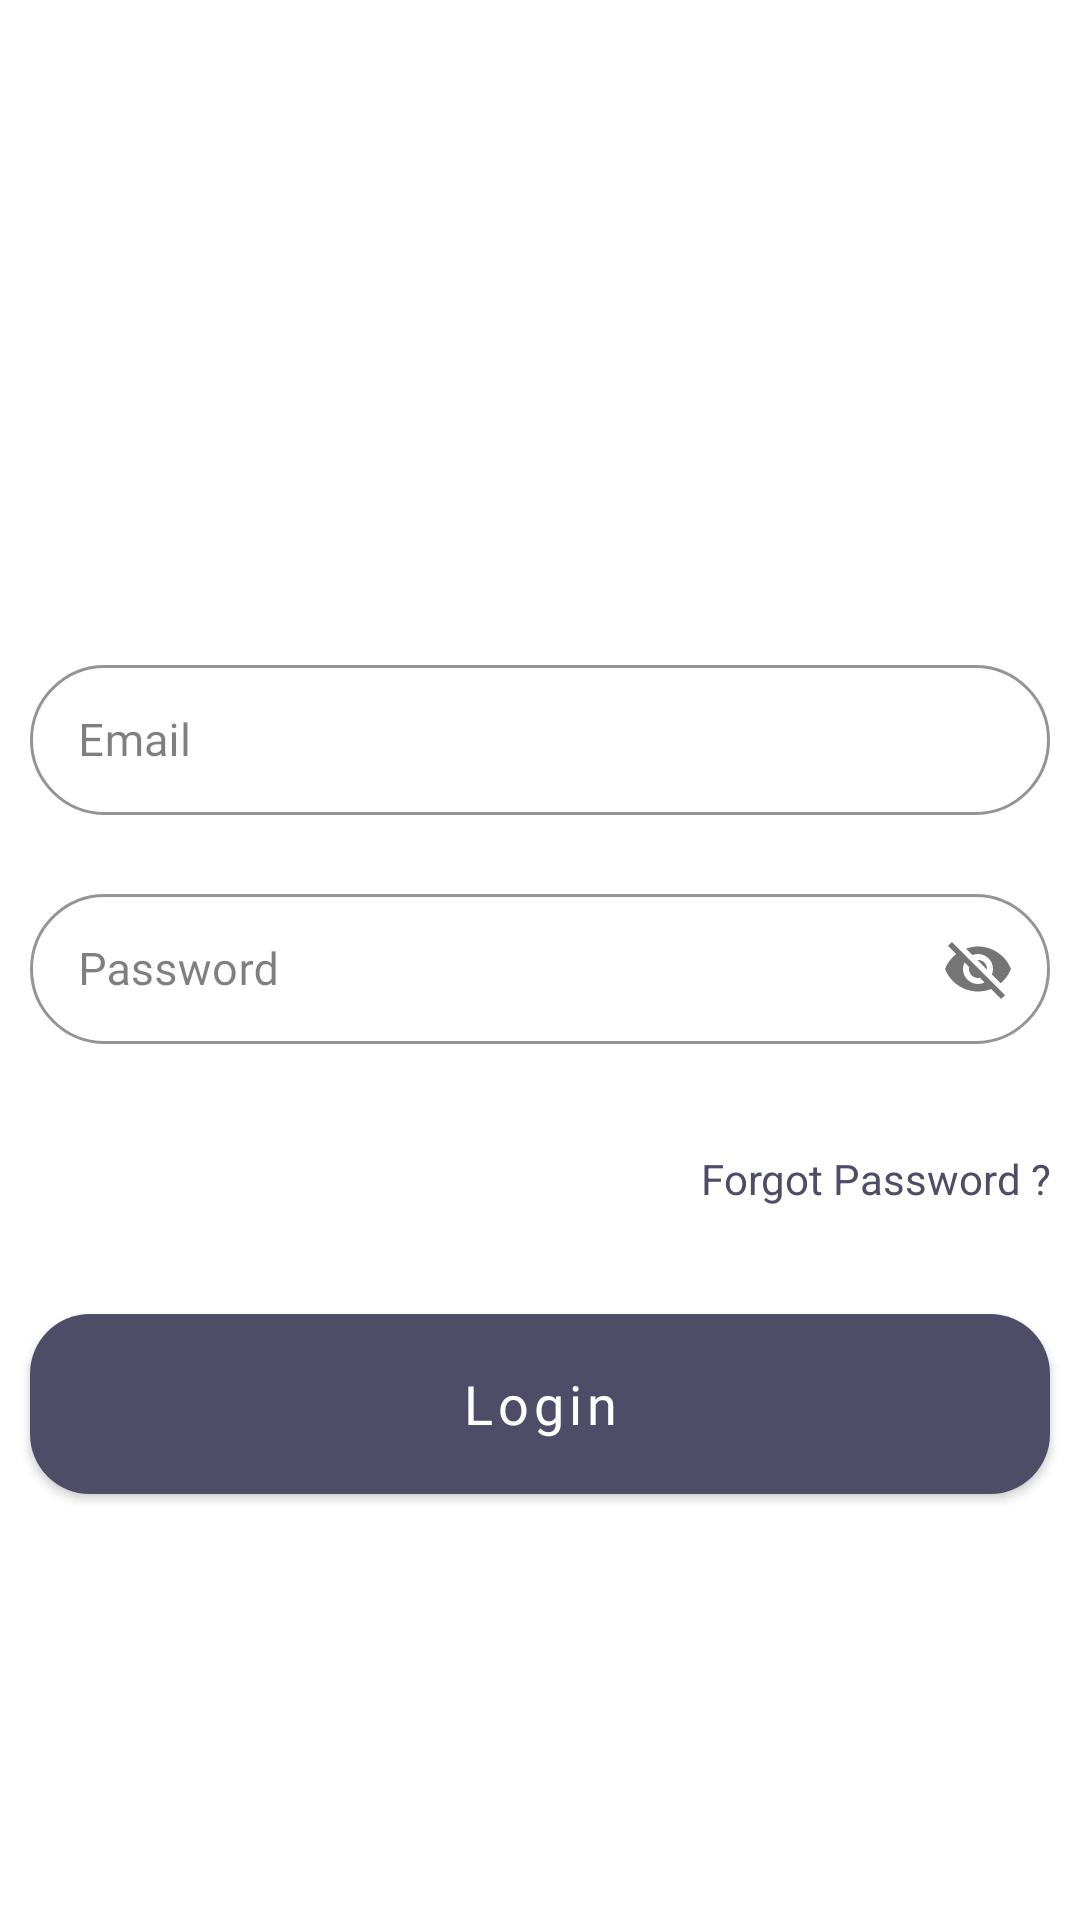

Write the Android layout XML for this screen, with the resource values it uses.
<!-- AndroidManifest.xml: application theme Theme.MaterialComponents.Light.NoActionBar -->
<!-- res/layout/fragment_login.xml -->
<?xml version="1.0" encoding="utf-8"?>
<RelativeLayout xmlns:android="http://schemas.android.com/apk/res/android"
    xmlns:app="http://schemas.android.com/apk/res-auto"
    xmlns:tools="http://schemas.android.com/tools"
    android:id="@+id/login"
    android:layout_width="match_parent"
    android:layout_height="match_parent"
    android:layout_gravity="center"
    android:elevation="1dp"
    android:focusableInTouchMode="true"
    tools:context="com.are.vehiclemanager.authentication.Login">
    
    
    
    
    
    
    
    
    <com.google.android.material.textfield.TextInputLayout
        android:id="@+id/mail"
        style="@style/TextInputLayoutStyle"
        android:layout_width="match_parent"
        android:layout_height="wrap_content"
        android:layout_above="@+id/pass"
        android:layout_marginLeft="10dp"
        android:layout_marginRight="10dp"
        android:layout_marginBottom="10dp"
        android:background="#00FFFFFF"
        android:elevation="6dp"
        android:hint="Email">

        <EditText
            android:id="@+id/et_email"
            android:layout_width="match_parent"
            android:layout_height="50dp"
            android:layout_above="@id/et_password"
            android:focusableInTouchMode="true"
            android:fontFamily="@font/rubik_light"
            android:inputType="textEmailAddress"
            android:padding="15dp"
            android:textColor="#222121"
            android:textSize="15sp" />
    </com.google.android.material.textfield.TextInputLayout>

    <com.google.android.material.textfield.TextInputLayout
        android:id="@+id/pass"
        style="@style/TextInputLayoutStyle"
        android:layout_width="match_parent"
        android:layout_height="wrap_content"
        android:layout_centerInParent="true"
        android:layout_margin="10dp"
        android:background="@null"
        android:hint="Password"
        app:passwordToggleEnabled="true">

        <EditText
            android:id="@+id/et_password"
            android:layout_width="match_parent"
            android:layout_height="50dp"
            android:focusableInTouchMode="true"
            android:fontFamily="@font/rubik_light"
            android:inputType="textVisiblePassword"
            android:padding="15dp"

            android:textColor="#222121"
            android:textSize="15sp" />
    </com.google.android.material.textfield.TextInputLayout>

    <TextView
        android:id="@+id/forgot_password"
        android:layout_width="wrap_content"
        android:layout_height="50dp"
        android:layout_below="@+id/pass"
        android:layout_alignParentEnd="true"
        android:layout_margin="10dp"
        android:gravity="center"
        android:text="Forgot Password ?"
        android:textColor="@color/colorPrimary" />

    <com.google.android.material.button.MaterialButton
        android:id="@+id/btn_login"
        android:layout_width="match_parent"
        android:layout_height="60dp"
        android:layout_below="@id/forgot_password"
        android:layout_centerHorizontal="true"
        android:layout_marginLeft="10dp"
        android:layout_marginTop="10dp"
        android:layout_marginRight="10dp"
        android:layout_marginBottom="30dp"
        android:background="@drawable/btn_custom"
        android:fontFamily="@font/roboto"
        android:gravity="center"
        android:text="@string/login"
        android:textAllCaps="false"
        android:textColor="#fff"
        android:textSize="18sp" />
</RelativeLayout>
<!-- resources referenced by this layout -->
<resources>
  <color name="colorPrimary">#4E4D68</color>
  <!-- drawable btn_custom (drawable-v24) -->
  <?xml version="1.0" encoding="utf-8"?>
  <shape xmlns:android="http://schemas.android.com/apk/res/android"
      android:padding="10dp"
      android:shape="rectangle">
      <corners android:radius="20dp" />
      <solid android:color="@color/colorPrimary" />
      <padding
          android:left="10dp"
          android:right="10dp" />
  </shape>
  <string name="login">Login</string>
  <style name="TextInputLayoutStyle" parent="Widget.MaterialComponents.TextInputLayout.OutlinedBox.Dense">
          <item name="boxCornerRadiusBottomStart">30dp</item>
          <item name="boxCornerRadiusTopStart">30dp</item>
          <item name="boxCornerRadiusTopEnd">30dp</item>
          <item name="boxCornerRadiusBottomEnd">30dp</item>
          <item name="backgroundTint">#FFFFFF</item>
          <item name="boxBackgroundColor">#FFFFFF</item>
          <item name="hintTextAppearance">@style/HintText</item>
          <item name="errorTextAppearance">@style/ErrorText</item>
          <item name="counterTextAppearance">@style/HintText</item>
          <item name="android:textColorHint">#80000000</item>
          <item name="colorControlNormal">#000</item>
          <item name="colorControlActivated">@color/colorPrimary</item>
          <item name="android:statusBarColor">#00FFFFFF</item>
          <item name="fontFamily">@font/rubik_light</item>
          <item name="mock_labelBackgroundColor">#FFFFFF</item>
      </style>
  <style name="Theme.MaterialComponents.Light.NoActionBar">
          <item name="colorPrimary">@color/colorPrimary</item>
          <item name="android:colorPrimaryDark">@color/colorPrimaryDark</item>
          <item name="windowActionBar">false</item>
          <item name="windowNoTitle">true</item>
          <item name="bottomSheetDialogTheme">@style/CustomBottomSheetDialog</item>
      </style>
  <style name="HintText" parent="TextAppearance.AppCompat">
          <item name="android:textColor">@color/colorPrimaryDark</item>
          <item name="android:textSize">14sp</item>
          <item name="background">@null</item>
          <item name="android:statusBarColor">#00FFFFFF</item>
      </style>
  <style name="ErrorText" parent="TextAppearance.AppCompat">
          <item name="android:textColor">@android:color/holo_red_light</item>
          <item name="android:textSize">14sp</item>
          <item name="android:statusBarColor">#00FFFFFF</item>
      </style>
  <color name="colorPrimaryDark">#4D4B6A</color>
  <style name="CustomBottomSheetDialog" parent="@style/ThemeOverlay.MaterialComponents.BottomSheetDialog">
          <item name="bottomSheetStyle">@style/CustomBottomSheet</item>
      </style>
  <style name="CustomBottomSheet" parent="Widget.MaterialComponents.BottomSheet">
          <item name="shapeAppearanceOverlay">@style/CustomShapeAppearanceBottomSheetDialog</item>
      </style>
  <style name="CustomShapeAppearanceBottomSheetDialog" parent="">
          <item name="cornerFamily">rounded</item>
          <item name="cornerSizeTopRight">16dp</item>
          <item name="cornerSizeTopLeft">16dp</item>
          <item name="cornerSizeBottomRight">1dp</item>
          <item name="cornerSizeBottomLeft">1dp</item>
      </style>
</resources>
